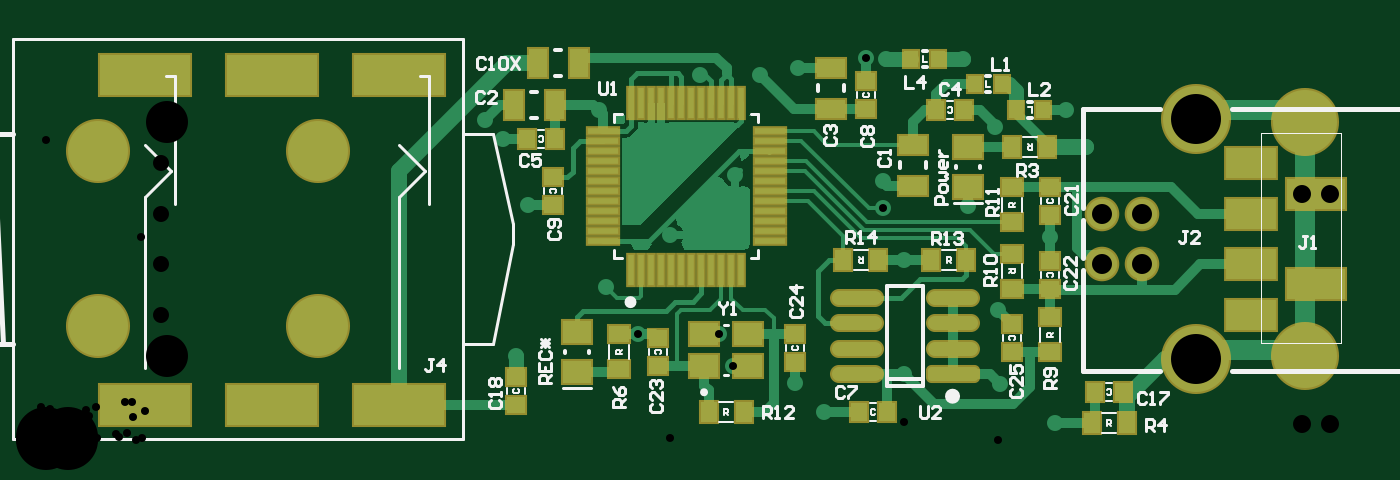
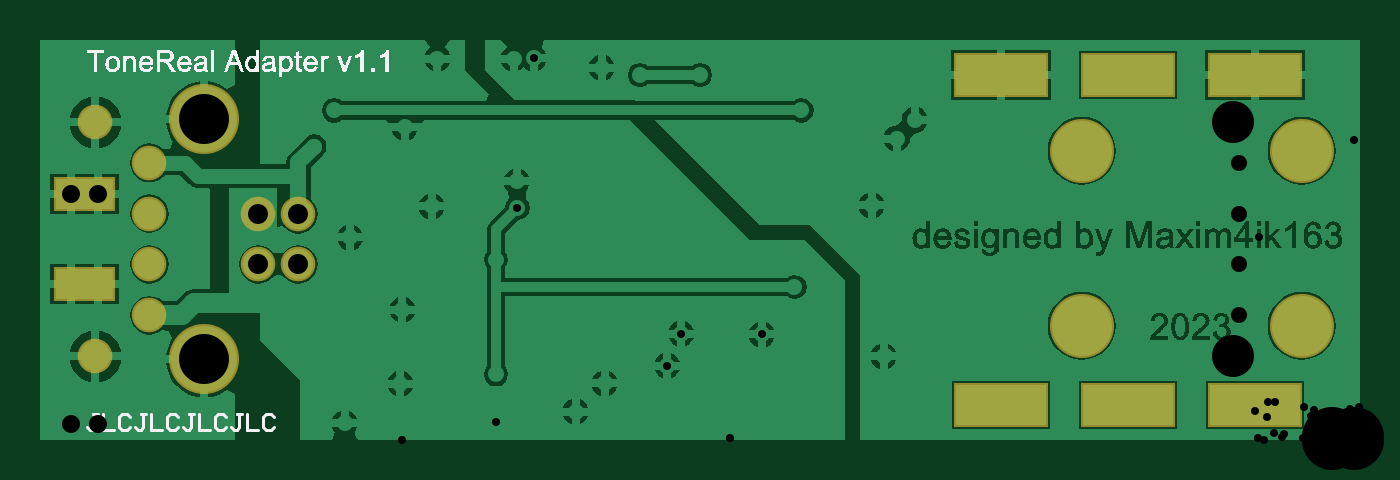
Circuit board: 9 layer files. Board 66.0 x 20.0 mm.
- drill: ToneReal_Adapter_v1.1-RoundHoles-Plated.TXT (1040 bytes)
- drill: ToneReal_Adapter_v1.1-SlotHoles-Plated.TXT (355 bytes)
- bottom_copper: ToneReal_Adapter_v1.1.GBL (79453 bytes)
- bottom_silk: ToneReal_Adapter_v1.1.GBO (37083 bytes)
- bottom_mask: ToneReal_Adapter_v1.1.GBS (929 bytes)
- outline: ToneReal_Adapter_v1.1.GKO (271 bytes)
- top_copper: ToneReal_Adapter_v1.1.GTL (12603 bytes)
- top_silk: ToneReal_Adapter_v1.1.GTO (18426 bytes)
- top_mask: ToneReal_Adapter_v1.1.GTS (4132 bytes)

=== drill: ToneReal_Adapter_v1.1-RoundHoles-Plated.TXT ===
M48
;Layer_Color=9474304
;FILE_FORMAT=4:4
METRIC,LZ
;TYPE=PLATED
T1F00S00C0.4000
T2F00S00C0.8000
T4F00S00C0.9000
T5F00S00C1.0000
T6F00S00C2.1000
T7F00S00C2.5000
T8F00S00C3.0000
%
T01
X0023818Y0004182
X00298999Y00052806
X0028275Y000765
X00314999Y001025
X003075Y00149999
X003325Y0015
X003475Y001325
X004215Y0012925
X00421272Y00116006
X00432022Y0009007
X0043192Y0003283
X0047975Y00028
X00478781Y00065
X0050494Y00101191
X0046404Y0011671
X0050757Y0000832
X0039206Y0001406
X0037762Y0002838
X00346448Y00037055
X00339448Y00053056
X0024417Y0011733
X0023158Y0015065
X0052283Y0014667
X00513Y0016475
X004775Y0015625
X0046122Y0019053
X0042303Y0019053
X00413151Y00190849
X00379Y00186
X0036Y001825
X0033
X0027925Y0016475
X002225Y0016
T02
X0060524Y00062304
Y00087704
X0060524Y00113104
X0060524Y00138504
T04
X00630716Y0007806
X00644703
Y00123018
X00630716
T05
X00530791Y00087754
X00550791Y00087754
X00550791Y00112754
X00530791Y00112754
T06
X0063224Y00041754
Y00158754
T07
X00577891Y00040254
X00577891Y00160254
T08
X0002908Y00057
Y001445
X0013908
Y00057
M30

=== drill: ToneReal_Adapter_v1.1-SlotHoles-Plated.TXT ===
M48
;Layer_Color=9474304
;FILE_FORMAT=4:4
METRIC,LZ
;TYPE=PLATED
T3F00S00C0.8000
%
G90
G05
T03
G00X00069002Y0001724
M15
G01X00036002
M16
G00X00132502Y0001724
M15
G01X00099502
M16
G00X00196002Y0001724
M15
G01X00163002
M16
G00X00196002Y0018234
M15
G01X00163002
M16
G00X00132502Y0018234
M15
G01X00099502
M16
G00X00069002Y0018234
M15
G01X00036002
M16
M17
M30

=== bottom_copper: ToneReal_Adapter_v1.1.GBL (79453 bytes, source omitted) ===
=== bottom_silk: ToneReal_Adapter_v1.1.GBO (37083 bytes, source omitted) ===
=== bottom_mask: ToneReal_Adapter_v1.1.GBS ===
G04*
G04 #@! TF.GenerationSoftware,Altium Limited,Altium Designer,23.3.1 (30)*
G04*
G04 Layer_Color=16711935*
%FSLAX44Y44*%
%MOMM*%
G71*
G04*
G04 #@! TF.SameCoordinates,CDB4EB09-7802-4DFF-8E47-A9092604CAE6*
G04*
G04*
G04 #@! TF.FilePolarity,Negative*
G04*
G01*
G75*
%ADD31R,4.7032X2.2032*%
%ADD33R,1.7027X1.7027*%
%ADD35C,3.5032*%
%ADD36C,1.7272*%
%ADD37C,3.2032*%
D31*
X179502Y182340D02*
D03*
X116002D02*
D03*
X52502D02*
D03*
X179502Y17240D02*
D03*
X116002D02*
D03*
X52502D02*
D03*
D33*
X630716Y123018D02*
D03*
Y78060D02*
D03*
X644703Y123018D02*
D03*
Y78060D02*
D03*
D35*
X577891Y40254D02*
D03*
X577891Y160254D02*
D03*
D36*
X605240Y138504D02*
D03*
X605240Y113104D02*
D03*
X605240Y87704D02*
D03*
Y62304D02*
D03*
X632240Y41754D02*
D03*
Y158754D02*
D03*
X550791Y112754D02*
D03*
X550791Y87754D02*
D03*
X530791Y87754D02*
D03*
X530791Y112754D02*
D03*
D37*
X29080Y144500D02*
D03*
Y57000D02*
D03*
X139080D02*
D03*
Y144500D02*
D03*
M02*

=== outline: ToneReal_Adapter_v1.1.GKO ===
G04*
G04 #@! TF.GenerationSoftware,Altium Limited,Altium Designer,23.3.1 (30)*
G04*
G04 Layer_Color=16711935*
%FSLAX44Y44*%
%MOMM*%
G71*
G04*
G04 #@! TF.SameCoordinates,CDB4EB09-7802-4DFF-8E47-A9092604CAE6*
G04*
G04*
G04 #@! TF.FilePolarity,Positive*
G04*
G01*
G75*
M02*

=== top_copper: ToneReal_Adapter_v1.1.GTL (12603 bytes, source omitted) ===
=== top_silk: ToneReal_Adapter_v1.1.GTO (18426 bytes, source omitted) ===
=== top_mask: ToneReal_Adapter_v1.1.GTS ===
G04*
G04 #@! TF.GenerationSoftware,Altium Limited,Altium Designer,23.3.1 (30)*
G04*
G04 Layer_Color=8388736*
%FSLAX44Y44*%
%MOMM*%
G71*
G04*
G04 #@! TF.SameCoordinates,CDB4EB09-7802-4DFF-8E47-A9092604CAE6*
G04*
G04*
G04 #@! TF.FilePolarity,Negative*
G04*
G01*
G75*
%ADD18R,1.1032X1.0032*%
%ADD19R,1.0532X1.2032*%
%ADD20R,1.0032X1.1032*%
%ADD21R,1.6032X1.3032*%
G04:AMPARAMS|DCode=22|XSize=0.9032mm|YSize=2.7032mm|CornerRadius=0.2766mm|HoleSize=0mm|Usage=FLASHONLY|Rotation=270.000|XOffset=0mm|YOffset=0mm|HoleType=Round|Shape=RoundedRectangle|*
%AMROUNDEDRECTD22*
21,1,0.9032,2.1500,0,0,270.0*
21,1,0.3500,2.7032,0,0,270.0*
1,1,0.5532,-1.0750,-0.1750*
1,1,0.5532,-1.0750,0.1750*
1,1,0.5532,1.0750,0.1750*
1,1,0.5532,1.0750,-0.1750*
%
%ADD22ROUNDEDRECTD22*%
%ADD23O,2.7032X0.9032*%
%ADD24R,1.2032X1.0532*%
%ADD25R,1.6032X1.3532*%
%ADD26R,0.9532X1.0032*%
%ADD27R,1.6032X1.1532*%
%ADD28R,1.1532X1.6032*%
%ADD29R,0.4832X1.7632*%
%ADD30R,1.7632X0.4832*%
%ADD31R,4.7032X2.2032*%
%ADD32R,2.7432X1.7032*%
%ADD33R,1.7027X1.7027*%
%ADD34C,3.4032*%
%ADD35C,3.5032*%
%ADD36C,1.7272*%
%ADD37C,3.2032*%
D18*
X238180Y31240D02*
D03*
Y17240D02*
D03*
X377620Y39056D02*
D03*
Y53056D02*
D03*
X308710Y51055D02*
D03*
Y37055D02*
D03*
X485861Y57920D02*
D03*
Y43920D02*
D03*
X504940Y89580D02*
D03*
Y75580D02*
D03*
X413151Y165660D02*
D03*
Y179660D02*
D03*
X256670Y131330D02*
D03*
Y117330D02*
D03*
X504940Y112420D02*
D03*
Y126420D02*
D03*
D19*
X525800Y8320D02*
D03*
X543300Y8320D02*
D03*
X462966Y90070D02*
D03*
X445466Y90070D02*
D03*
X401450Y90070D02*
D03*
X418950Y90070D02*
D03*
X486020Y146670D02*
D03*
X503520Y146670D02*
D03*
X351698Y14060D02*
D03*
X334198Y14060D02*
D03*
D20*
X527550Y24010D02*
D03*
X541550Y24010D02*
D03*
X409420Y14060D02*
D03*
X423420Y14060D02*
D03*
X462040Y164979D02*
D03*
X448040D02*
D03*
X257330Y150650D02*
D03*
X243330D02*
D03*
D21*
X464040Y126670D02*
D03*
Y146670D02*
D03*
X268370Y34181D02*
D03*
Y54180D02*
D03*
D22*
X456200Y32830D02*
D03*
D23*
X456200Y45530D02*
D03*
X456200Y58230D02*
D03*
Y70930D02*
D03*
X408200Y32830D02*
D03*
X408200Y45530D02*
D03*
X408200Y58230D02*
D03*
X408200Y70930D02*
D03*
D24*
X289510Y52806D02*
D03*
Y35306D02*
D03*
X504940Y61420D02*
D03*
Y43920D02*
D03*
X486080Y75580D02*
D03*
Y93080D02*
D03*
X486020Y126420D02*
D03*
X486020Y108920D02*
D03*
D25*
X331948Y37055D02*
D03*
X353948D02*
D03*
Y53056D02*
D03*
X331948D02*
D03*
D26*
X488020Y165040D02*
D03*
X501520D02*
D03*
X480920Y178040D02*
D03*
X467420Y178040D02*
D03*
X449020Y190530D02*
D03*
X435520Y190530D02*
D03*
D27*
X395190Y186160D02*
D03*
Y165660D02*
D03*
X436200Y147670D02*
D03*
Y127170D02*
D03*
D28*
X236830Y167610D02*
D03*
X257330D02*
D03*
X269300Y188445D02*
D03*
X248800D02*
D03*
D29*
X295680Y85070D02*
D03*
X300680D02*
D03*
X305680D02*
D03*
X310680D02*
D03*
X315680D02*
D03*
X320680Y85070D02*
D03*
X325680D02*
D03*
X330680Y85070D02*
D03*
X335680D02*
D03*
X340680Y85070D02*
D03*
X345680Y85070D02*
D03*
X350680D02*
D03*
Y168670D02*
D03*
X345680D02*
D03*
X340680D02*
D03*
X335680D02*
D03*
X330680D02*
D03*
X325680D02*
D03*
X320680D02*
D03*
X315680D02*
D03*
X310680D02*
D03*
X305680D02*
D03*
X300680D02*
D03*
X295680D02*
D03*
D30*
X364980Y99370D02*
D03*
Y104370D02*
D03*
Y109370D02*
D03*
Y114370D02*
D03*
Y119370D02*
D03*
Y124370D02*
D03*
Y129370D02*
D03*
Y134370D02*
D03*
Y139370D02*
D03*
Y144370D02*
D03*
Y149370D02*
D03*
Y154370D02*
D03*
X281380D02*
D03*
Y149370D02*
D03*
X281380Y144370D02*
D03*
X281380Y139370D02*
D03*
X281380Y134370D02*
D03*
Y129370D02*
D03*
Y124370D02*
D03*
X281380Y119370D02*
D03*
X281380Y114370D02*
D03*
Y109370D02*
D03*
Y104370D02*
D03*
Y99370D02*
D03*
D31*
X179502Y182340D02*
D03*
X116002D02*
D03*
X52502D02*
D03*
X179502Y17240D02*
D03*
X116002D02*
D03*
X52502D02*
D03*
D32*
X605240Y138504D02*
D03*
X605240Y113104D02*
D03*
X605240Y87704D02*
D03*
Y62304D02*
D03*
D33*
X630716Y123018D02*
D03*
Y78060D02*
D03*
X644703Y123018D02*
D03*
Y78060D02*
D03*
D34*
X632240Y41754D02*
D03*
Y158754D02*
D03*
D35*
X577891Y40254D02*
D03*
X577891Y160254D02*
D03*
D36*
X550791Y112754D02*
D03*
X550791Y87754D02*
D03*
X530791Y87754D02*
D03*
X530791Y112754D02*
D03*
D37*
X29080Y144500D02*
D03*
Y57000D02*
D03*
X139080D02*
D03*
Y144500D02*
D03*
M02*

